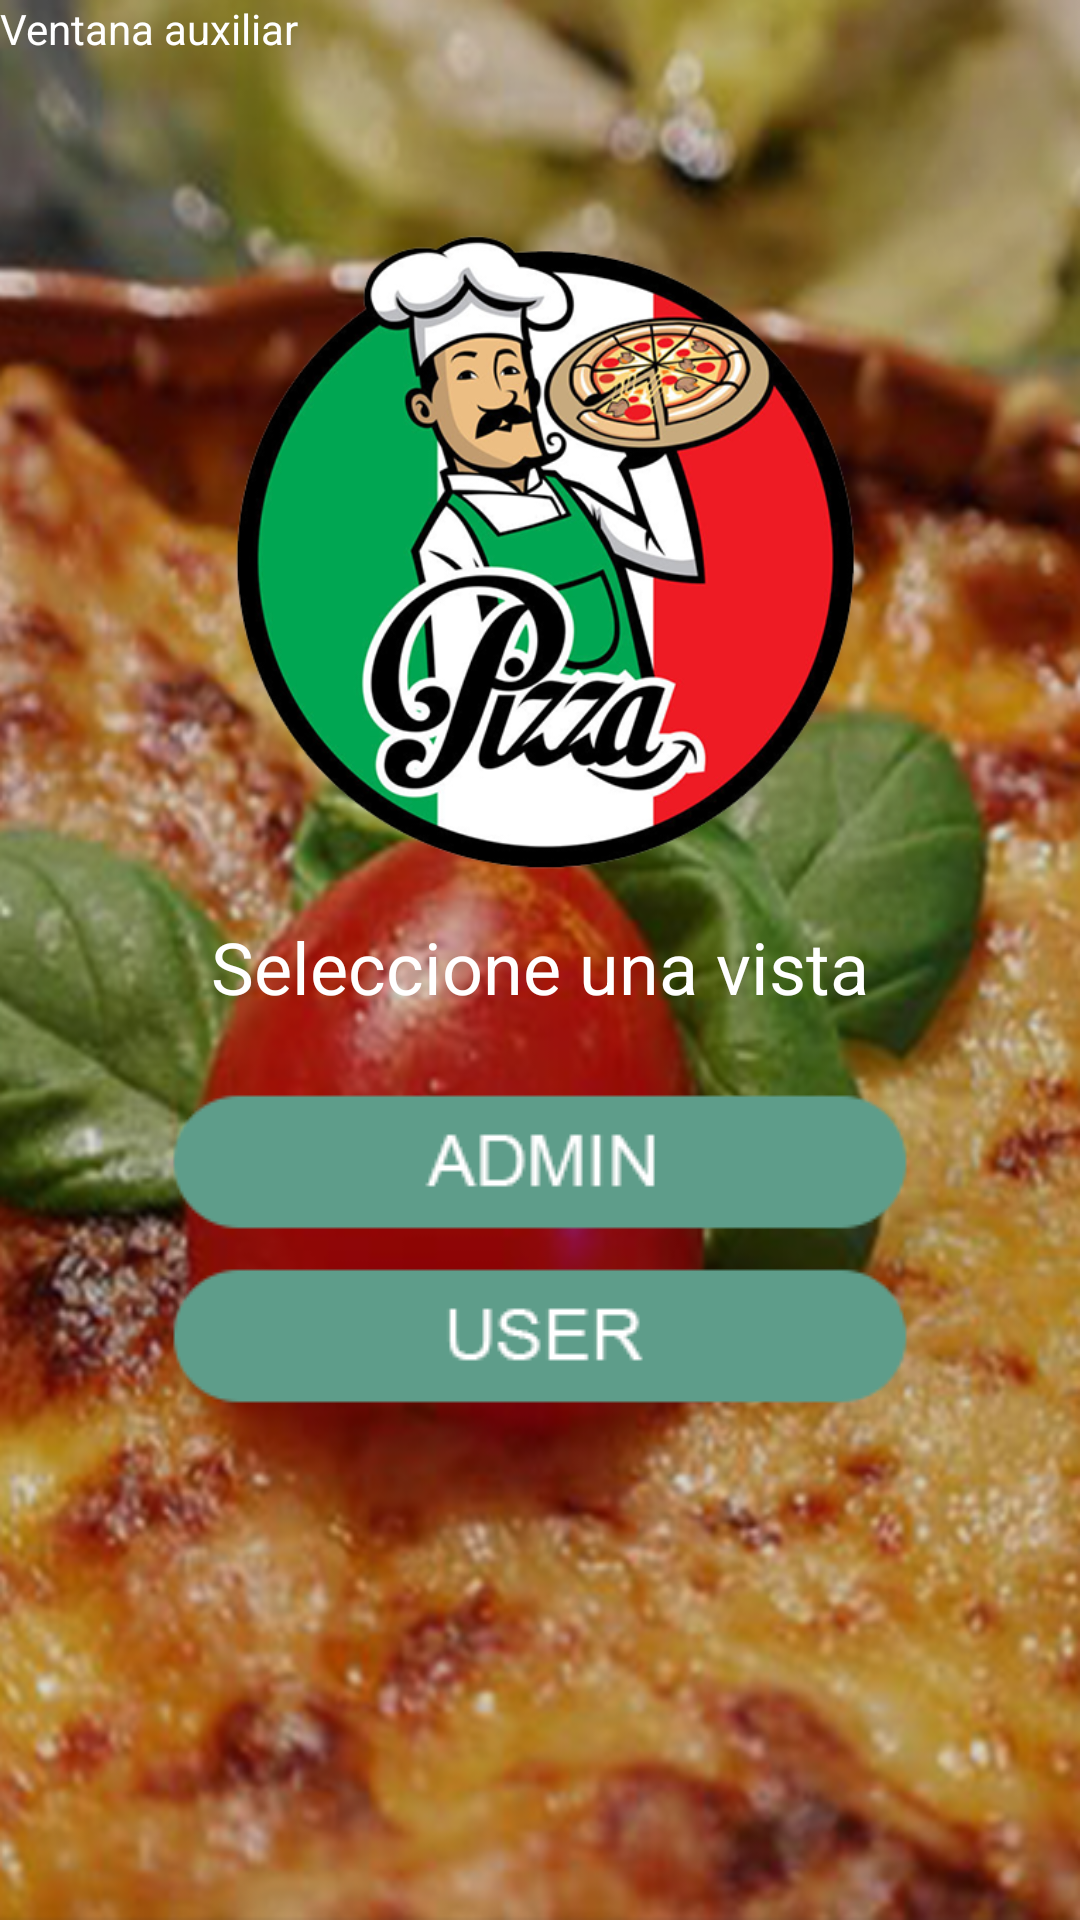

Produce the Android XML layout that renders to this screen, including the resource entries it uses.
<!-- AndroidManifest.xml: application theme TemaApp -->
<!-- res/layout/aux_log.xml -->
<?xml version="1.0" encoding="utf-8"?>
<android.support.constraint.ConstraintLayout xmlns:android="http://schemas.android.com/apk/res/android"
    xmlns:app="http://schemas.android.com/apk/res-auto"
    xmlns:tools="http://schemas.android.com/tools"
    android:layout_width="match_parent"
    android:layout_height="match_parent"
    android:background="@drawable/background"
    tools:context=".MainActivity">

    <ImageView
        android:id="@+id/logo_init"
        android:layout_width="276dp"
        android:layout_height="226dp"
        android:layout_marginStart="8dp"
        android:layout_marginTop="72dp"
        android:layout_marginEnd="8dp"
        app:layout_constraintEnd_toEndOf="parent"
        app:layout_constraintStart_toStartOf="parent"
        app:layout_constraintTop_toTopOf="parent"
        app:srcCompat="@drawable/logo_test" />

    <TextView
        android:id="@+id/lab_aux2"
        android:layout_width="wrap_content"
        android:layout_height="wrap_content"
        android:text="Ventana auxiliar"
        android:textAppearance="@style/TextAppearance.AppCompat.Headline"
        android:textSize="14sp"
        app:layout_constraintStart_toStartOf="parent"
        app:layout_constraintTop_toTopOf="parent" />

    <TextView
        android:id="@+id/lab_aux"
        android:layout_width="wrap_content"
        android:layout_height="wrap_content"
        android:layout_marginStart="8dp"
        android:layout_marginTop="8dp"
        android:layout_marginEnd="8dp"
        android:text="Seleccione una vista"
        android:textAppearance="@style/TextAppearance.AppCompat.Headline"
        app:layout_constraintEnd_toEndOf="parent"
        app:layout_constraintStart_toStartOf="parent"
        app:layout_constraintTop_toBottomOf="@+id/logo_init" />

    <Button
        android:id="@+id/admin_btn"
        android:layout_width="wrap_content"
        android:layout_height="wrap_content"
        android:layout_marginStart="8dp"
        android:layout_marginTop="24dp"
        android:layout_marginEnd="8dp"
        android:background="@drawable/admin_aux_btn"
        app:layout_constraintEnd_toEndOf="parent"
        app:layout_constraintStart_toStartOf="parent"
        app:layout_constraintTop_toBottomOf="@+id/lab_aux" />

    <Button
        android:id="@+id/user_btn"
        android:layout_width="wrap_content"
        android:layout_height="wrap_content"
        android:layout_marginStart="8dp"
        android:layout_marginTop="8dp"
        android:layout_marginEnd="8dp"
        android:background="@drawable/user_aux_btn"
        app:layout_constraintEnd_toEndOf="parent"
        app:layout_constraintStart_toStartOf="parent"
        app:layout_constraintTop_toBottomOf="@+id/admin_btn" />
</android.support.constraint.ConstraintLayout>
<!-- resources referenced by this layout -->
<resources>
  <!-- drawable admin_aux_btn: png bitmap (drawable, 2108 bytes) -->
  <!-- drawable background: png bitmap (drawable, 486676 bytes) -->
  <!-- drawable logo_test: png bitmap (drawable, 179289 bytes) -->
  <!-- drawable user_aux_btn: png bitmap (drawable, 1938 bytes) -->
  <style name="TemaApp" parent="Theme.AppCompat.NoActionBar">
          
          <item name="colorPrimary">@color/colorPrimary</item>
          <item name="colorPrimaryDark">@color/colorPrimaryDark</item>
          <item name="colorAccent">@color/colorAccent</item>
      </style>
  <color name="colorPrimary">#d7b004</color>
  <color name="colorPrimaryDark">#a68700</color>
  <color name="colorAccent">#d81b60</color>
</resources>
